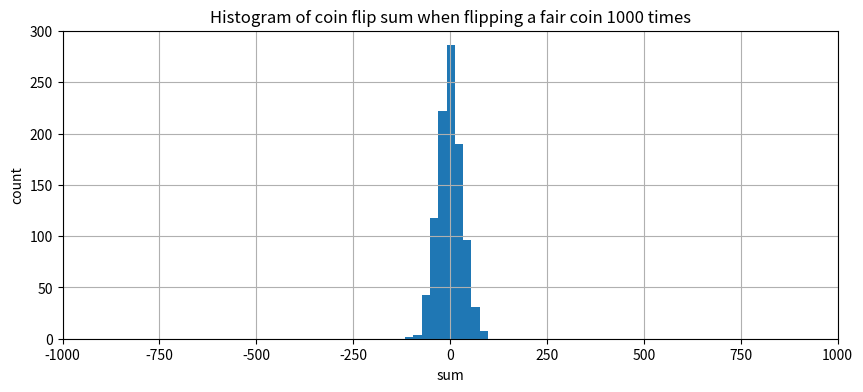

Here is the Python script that generated this plot:
import numpy as np
# Generate the sum of k coin flips, repeat that n times
# Experiment is doing "k coin flips", and that experiment is repeated n times
def generate_counts(k=1000,n=100):
    X=2*(np.random.rand(k,n)>0.5)-1  # generate a kXn matrix of +-1 random
    print ("Shape of X: {}".format(X.shape))
    S=np.sum(X,axis=0) # sum all the rows (i.e. the k coin flips) to get n columns - ideally, these
                       # sums should be zero, as half of them should be 1 and
                       # other half -1
    print ("Shape of S = {}".format(S.shape))
    return S




import matplotlib.pyplot as plt
k=1000
n=1000
counts=generate_counts(k=k,n=n)
plt.figure(figsize=[10,4]) # width and height in inches
plt.hist(counts); # plot histogram
plt.xlim([-k,k])  # from -1000 to 1000
plt.xlabel("sum")
plt.ylabel("count") # frequency of each sum
plt.title("Histogram of coin flip sum when flipping a fair coin %d times"%k)
plt.grid()
plt.show()


